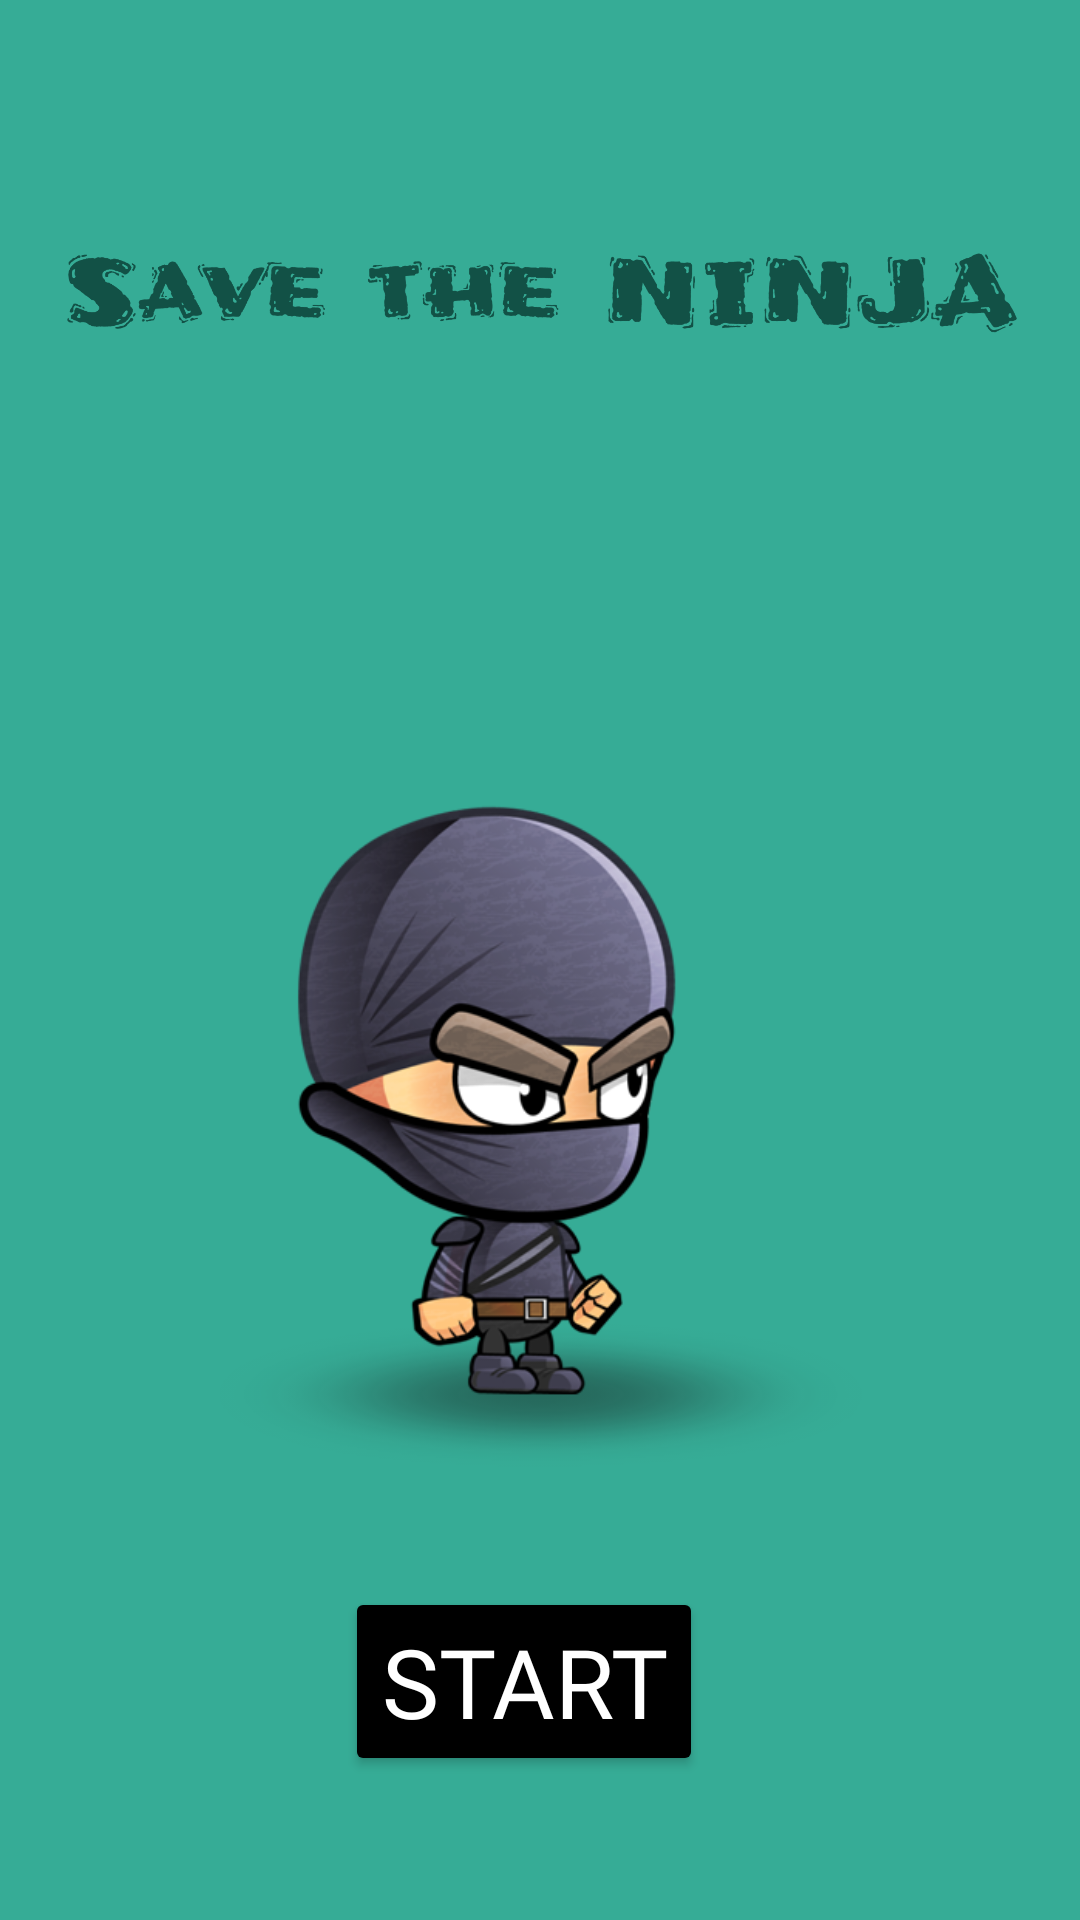

Layout XML and referenced resources for this Android screen:
<!-- AndroidManifest.xml: application theme Theme.AppCompat.Light.NoActionBar.FullScreen -->
<!-- res/layout/activity_main.xml -->
<?xml version="1.0" encoding="utf-8"?>
<LinearLayout xmlns:android="http://schemas.android.com/apk/res/android"
    xmlns:tools="http://schemas.android.com/tools"
    android:layout_width="match_parent"
    android:layout_height="match_parent"
    xmlns:app="http://schemas.android.com/apk/res-auto"
    tools:context=".MainActivity"
    android:orientation="vertical"
    android:background="#36ac96"
    android:layout_gravity="center">

    <ImageView
        android:layout_width="wrap_content"
        android:layout_height="228dp"
        android:contentDescription="TODO"
        app:srcCompat="@drawable/game_title" />

    <ImageView
        android:layout_width="wrap_content"
        android:layout_height="221dp"
        android:layout_marginTop="40dp"
        android:layout_marginBottom="40dp"
        app:srcCompat="@drawable/boymainpage" />

    <Button
        android:layout_width="wrap_content"
        android:layout_height="wrap_content"
        android:backgroundTint="@color/black"
        android:fontFamily="@font/kenney_blocks"
        android:onClick="startGame"
        android:layout_marginStart="115dp"
        android:text="@string/start"
        android:textColor="@android:color/white"
        android:textSize="32sp" />


</LinearLayout>
<!-- resources referenced by this layout -->
<resources>
  <!-- drawable boymainpage: png bitmap (drawable-v24, 111616 bytes) -->
  <!-- drawable game_title: png bitmap (drawable-v24, 102213 bytes) -->
  <string name="start">Start</string>
  <style name="Theme.AppCompat.Light.NoActionBar.FullScreen" parent="@style/Theme.AppCompat.Light.NoActionBar">
          <item name="android:windowNoTitle">true</item>
          <item name="android:windowActionBar">false</item>
          <item name="android:windowFullscreen">true</item>
          <item name="android:windowContentOverlay">@null</item>
      </style>
  <!-- not gathered from this repository: default colours our renderer supplied (Android Studio template values) -->
  <color name="black">#FF000000</color>
</resources>
